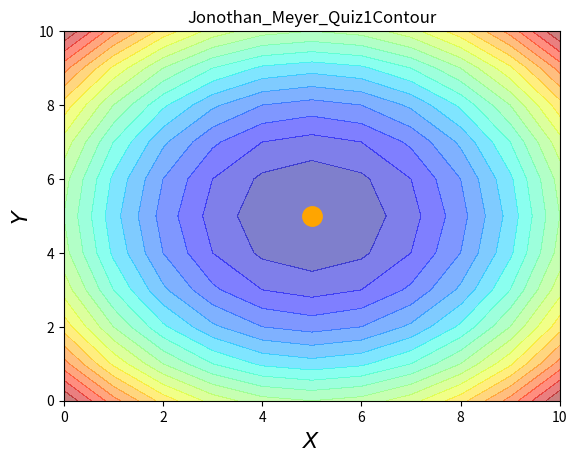

Reproduce this figure in Python.
import numpy as nump
from matplotlib import pyplot as plt

import matplotlib.pyplot as plt
#1.Create two arrays X and Y as NumPy arrays.
x = nump.arange(11)
y = nump.arange(11)
xx, yy = nump.meshgrid(x, y, sparse=True)
#2. Define a variable Z = (X-5)^2 + (Y-5)^2
z = nump.power(xx-5, 2) + nump.power(yy-5,2)



plt.contourf(x,y,z, 20, alpha =0.5, cmap = plt.get_cmap('jet'))
#Add the title to this Figure "Firstname_Lastname_Quiz1Contour"
plt.title('Jonothan_Meyer_Quiz1Contour')
#Mark the X and Y axis and mark out the Z's minimum value on the figure.
plt.plot([5], [5], 'o', ms=12, markeredgewidth=3, color='orange')
plt.xlim(0,10)
plt.ylim(0,10)
plt.xlabel(r'$X$',fontsize=16)
plt.ylabel(r'$Y$',fontsize=16)
plt.show()